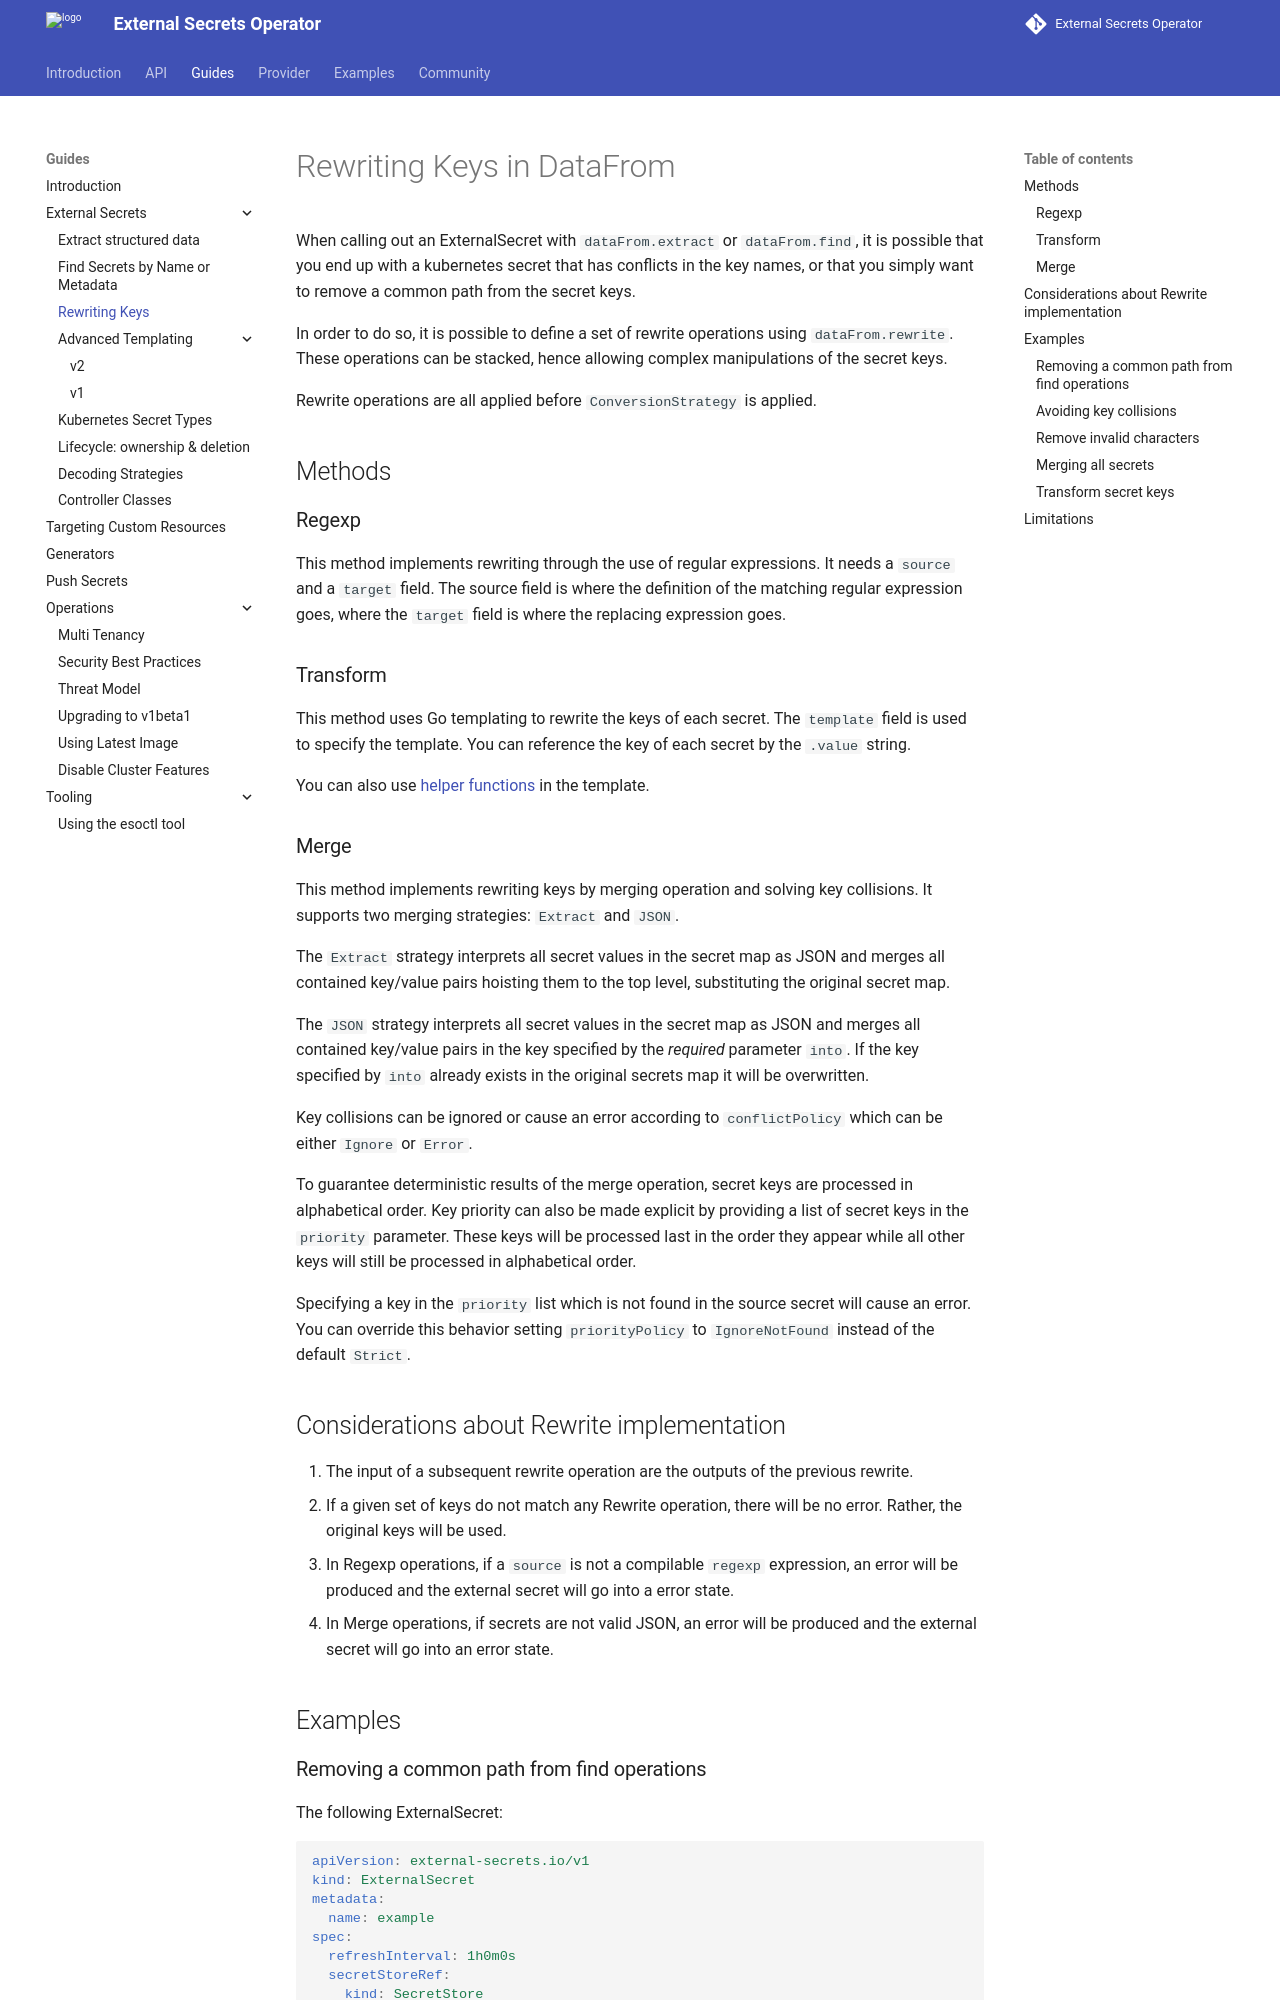

repository: external-secrets/external-secrets · page: v2.15.0/guides/datafrom-rewrite/index.html · generator: mkdocs

# Rewriting Keys in DataFrom

When calling out an ExternalSecret with `dataFrom.extract` or `dataFrom.find`, it is possible that you end up with a kubernetes secret that has conflicts in the key names, or that you simply want to remove a common path from the secret keys.

In order to do so, it is possible to define a set of rewrite operations using `dataFrom.rewrite`. These operations can be stacked, hence allowing complex manipulations of the secret keys.

Rewrite operations are all applied before `ConversionStrategy` is applied.

## Methods

### Regexp
This method implements rewriting through the use of regular expressions. It needs a `source` and a `target` field. The source field is where the definition of the matching regular expression goes, where the `target` field is where the replacing expression goes.

### Transform
This method uses Go templating to rewrite the keys of each secret. The `template` field is used to specify the template. You can reference the key of each secret by the `.value` string.

You can also use [helper functions](templating.md#helper-functions) in the template.
